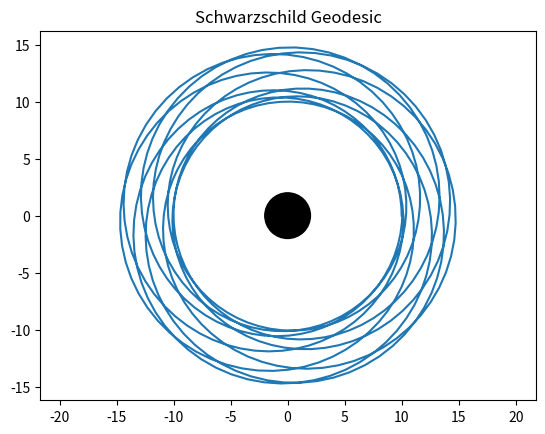

The script that saved this image:
%matplotlib inline
import numpy as np
import matplotlib.pyplot as plt
from scipy.integrate import solve_ivp

# Effective potential approach for r, phi
# u = 1/r
# d^2 u / d phi^2 + u = M/L^2 + 3 M u^2

M = 1.0
L = 4.0

def geo_derivs(phi, y):
    u, du = y
    return [du, M/L**2 + 3*M*u**2 - u]

sol = solve_ivp(geo_derivs, [0, 20*np.pi], [1/10.0, 0], max_step=0.1)

r = 1 / sol.y[0]
phi = sol.t

x = r * np.cos(phi)
y = r * np.sin(phi)

plt.plot(x, y)
circle = plt.Circle((0, 0), 2*M, color='black', fill=True)
plt.gca().add_patch(circle)
plt.title('Schwarzschild Geodesic')
plt.axis('equal')
plt.savefig('Relatividad_HPC_1_output.png')
